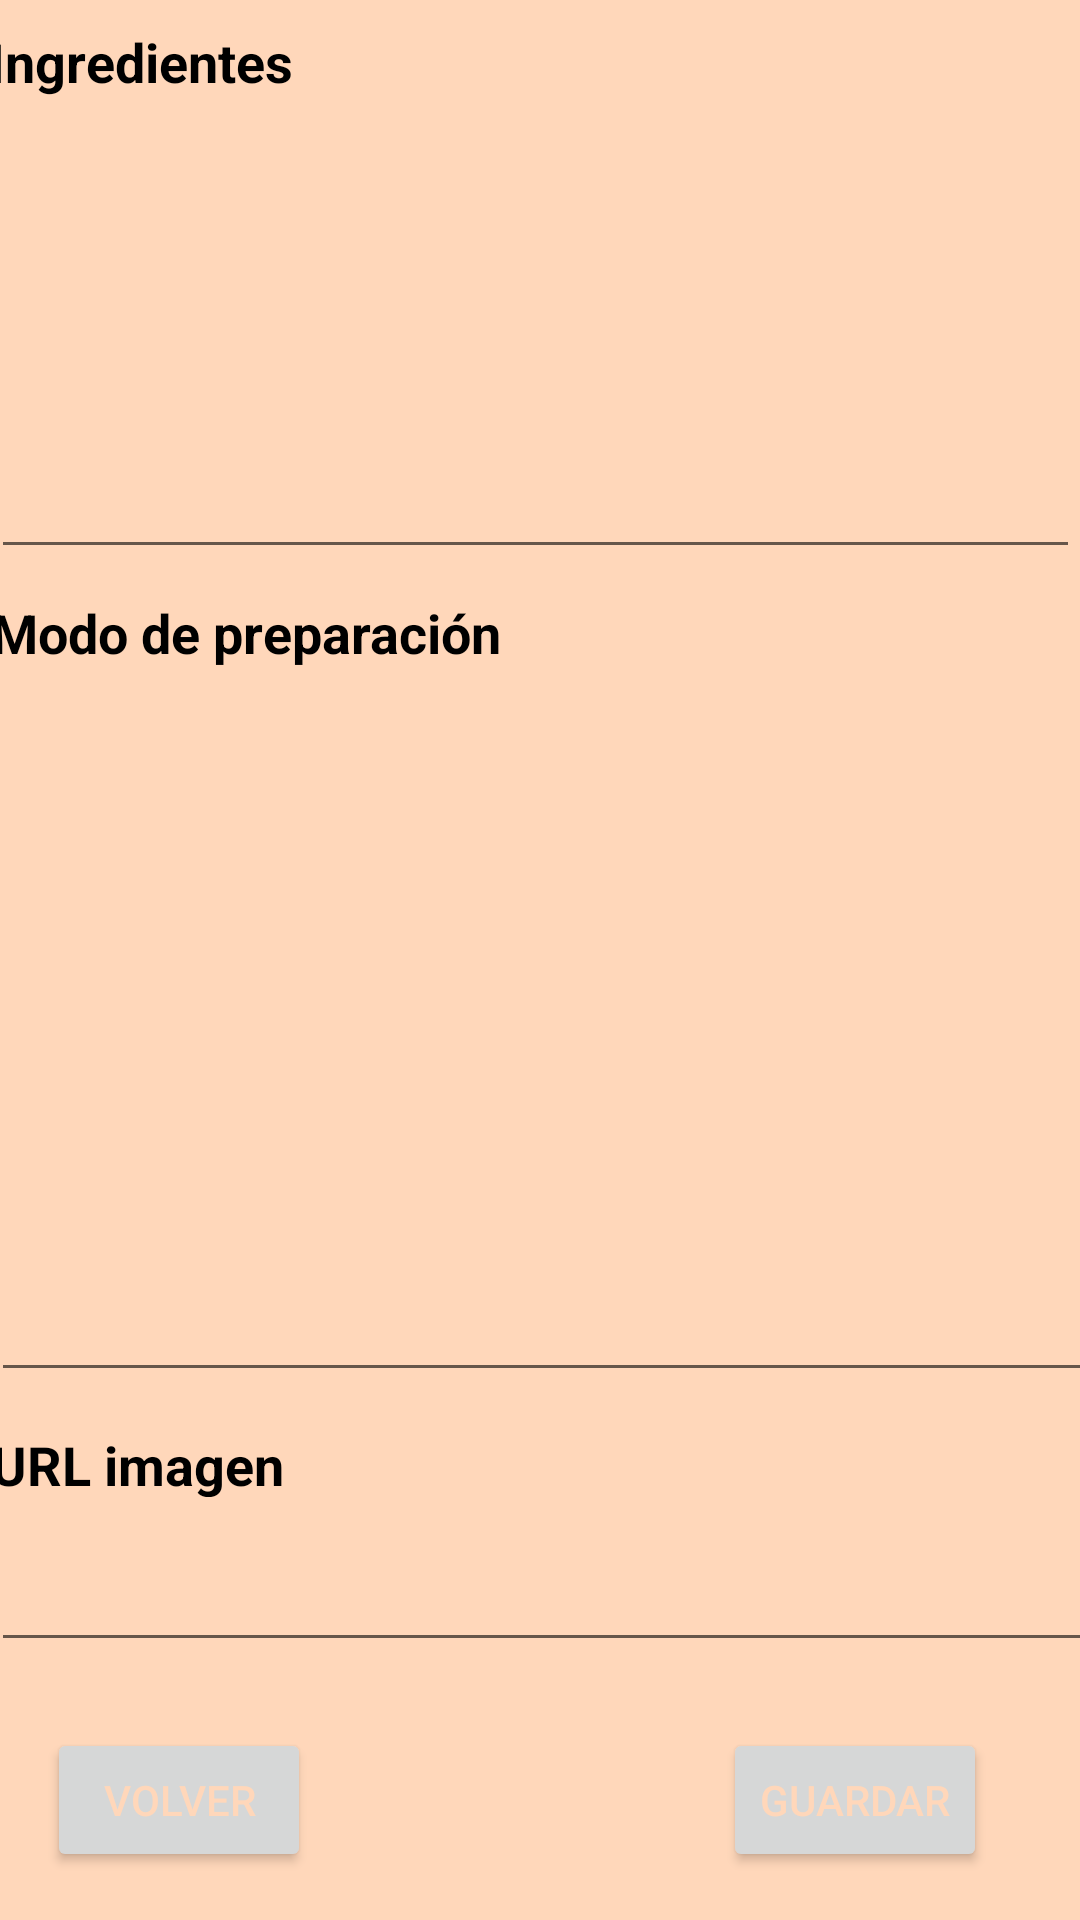

Here is an Android app screen rendered from its layout file. Give the layout XML and the strings, colors and styles it references.
<!-- AndroidManifest.xml: application theme Theme.SaleRecetas -->
<!-- res/layout/activity_nueva_receta.xml -->
<?xml version="1.0" encoding="utf-8"?>
<androidx.constraintlayout.widget.ConstraintLayout xmlns:android="http://schemas.android.com/apk/res/android"
    xmlns:app="http://schemas.android.com/apk/res-auto"
    xmlns:tools="http://schemas.android.com/tools"
    android:layout_width="match_parent"
    android:background="@color/light_baby_orange"
    android:layout_height="match_parent"
    tools:context=".NuevaReceta">

    <TextView
        android:id="@+id/textViewImagenURL"
        android:layout_width="115dp"
        android:layout_height="23dp"
        android:layout_marginStart="22dp"
        android:layout_marginEnd="274dp"
        android:text="@string/url_imagen"
        android:textColor="@color/black"
        android:textSize="18sp"
        android:textStyle="bold"
        app:layout_constraintBottom_toTopOf="@+id/editTextURLVer"
        app:layout_constraintEnd_toEndOf="parent"
        app:layout_constraintStart_toStartOf="parent" />

    <EditText
        android:id="@+id/editTextTituloRecetaVer"
        android:layout_width="368dp"
        android:layout_height="50dp"
        android:layout_marginStart="15dp"
        android:layout_marginTop="5dp"
        android:layout_marginEnd="15dp"
        android:ems="10"
        android:gravity="center"
        android:hint="@string/nombre_de_la_receta"
        android:inputType="textPersonName"
        android:textColorHint="@color/gris_lestras_hint"
        android:textColor="@color/black"
        android:textStyle="bold"
        app:layout_constraintBottom_toTopOf="@+id/editTextDuracionVer"
        app:layout_constraintEnd_toEndOf="parent"
        app:layout_constraintStart_toStartOf="parent"
        app:layout_constraintTop_toTopOf="parent" />

    <EditText
        android:id="@+id/editTextMultiLineIngredientesVer"
        android:layout_width="363dp"
        android:layout_height="148dp"
        android:layout_marginStart="22dp"
        android:layout_marginEnd="26dp"
        android:layout_marginBottom="9dp"
        android:ems="10"
        android:gravity="start|top"
        android:inputType="textMultiLine"
        android:textColorHint="@color/gris_lestras_hint"
        android:textColor="@color/black"
        android:textSize="14sp"
        app:layout_constraintBottom_toTopOf="@+id/textView2"
        app:layout_constraintEnd_toEndOf="parent"
        app:layout_constraintStart_toStartOf="parent" />

    <EditText
        android:id="@+id/editTextDuracionVer"
        android:layout_width="180dp"
        android:layout_height="40dp"
        android:layout_marginStart="7dp"
        android:layout_marginEnd="88dp"
        android:layout_marginBottom="43dp"
        android:ems="10"
        android:inputType="text"
        android:textColor="@color/black"
        android:textColorHint="@color/gris_lestras_hint"
        android:textSize="14sp"
        app:layout_constraintBottom_toTopOf="@+id/editTextMultiLineIngredientesVer"
        app:layout_constraintEnd_toEndOf="parent"
        app:layout_constraintStart_toEndOf="@+id/textView3" />

    <TextView
        android:id="@+id/textView3"
        android:layout_width="115dp"
        android:layout_height="23dp"
        android:layout_marginStart="22dp"
        android:layout_marginTop="12dp"
        android:layout_marginEnd="7dp"
        android:layout_marginBottom="10dp"
        android:text="@string/duraci_n"
        android:textColor="@color/black"
        android:textSize="18sp"
        android:textStyle="bold"
        app:layout_constraintBottom_toTopOf="@+id/textView"
        app:layout_constraintEnd_toStartOf="@+id/editTextDuracionVer"
        app:layout_constraintStart_toStartOf="parent"
        app:layout_constraintTop_toBottomOf="@+id/editTextTituloRecetaVer" />

    <TextView
        android:id="@+id/textView2"
        android:layout_width="wrap_content"
        android:layout_height="wrap_content"
        android:layout_marginStart="22dp"
        android:layout_marginEnd="219dp"
        android:layout_marginBottom="9dp"
        android:text="@string/modo_de_preparaci_n"
        android:textColor="@color/black"
        android:textSize="18sp"
        android:textStyle="bold"
        app:layout_constraintBottom_toTopOf="@+id/editTextMultiLineModoPreparacionVer"
        app:layout_constraintEnd_toEndOf="parent"
        app:layout_constraintStart_toStartOf="parent" />

    <EditText
        android:id="@+id/editTextMultiLineModoPreparacionVer"
        android:layout_width="375dp"
        android:layout_height="232dp"
        android:layout_marginStart="22dp"
        android:layout_marginEnd="14dp"
        android:layout_marginBottom="12dp"
        android:ems="10"
        android:gravity="start|top"
        android:inputType="textMultiLine"
        android:textColor="@color/black"
        android:textSize="14sp"
        app:layout_constraintBottom_toTopOf="@+id/textViewImagenURL"
        app:layout_constraintEnd_toEndOf="parent"
        app:layout_constraintStart_toStartOf="parent" />

    <TextView
        android:id="@+id/textView"
        android:layout_width="wrap_content"
        android:layout_height="wrap_content"
        android:layout_marginStart="22dp"
        android:layout_marginEnd="289dp"
        android:layout_marginBottom="9dp"
        android:text="@string/ingredientes"
        android:textColor="@color/black"
        android:textSize="18sp"
        android:textStyle="bold"
        app:layout_constraintBottom_toTopOf="@+id/editTextMultiLineIngredientesVer"
        app:layout_constraintEnd_toEndOf="parent"
        app:layout_constraintStart_toStartOf="parent" />

    <Button
        android:id="@+id/buttonVolver"
        android:layout_width="wrap_content"
        android:layout_height="wrap_content"
        android:layout_marginStart="31dp"
        android:layout_marginEnd="153dp"
        android:layout_marginBottom="16dp"
        android:textColor="@color/light_baby_orange"
        android:text="@string/volver"
        app:layout_constraintBottom_toBottomOf="parent"
        app:layout_constraintEnd_toStartOf="@+id/buttonGuardarVer"
        app:layout_constraintStart_toStartOf="parent" />

    <Button
        android:id="@+id/buttonGuardarVer"
        android:layout_width="wrap_content"
        android:layout_height="wrap_content"
        android:layout_marginEnd="31dp"
        android:layout_marginBottom="16dp"
        android:text="@string/guardar"
        android:textColor="@color/light_baby_orange"
        android:textColorLink="@color/cambridge_blue"
        app:iconTint="@color/green"
        app:layout_constraintBottom_toBottomOf="parent"
        app:layout_constraintEnd_toEndOf="parent" />

    <EditText
        android:id="@+id/editTextURLVer"
        android:layout_width="371dp"
        android:layout_height="55dp"
        android:layout_marginStart="22dp"
        android:layout_marginEnd="18dp"
        android:layout_marginBottom="22dp"
        android:ems="10"
        android:textColor="@color/black"
        android:inputType="textMultiLine"
        android:textColorHint="@color/gris_lestras_hint"
        app:layout_constraintBottom_toTopOf="@+id/buttonVolver"
        app:layout_constraintEnd_toEndOf="parent"
        app:layout_constraintStart_toStartOf="parent" />

</androidx.constraintlayout.widget.ConstraintLayout>
<!-- resources referenced by this layout -->
<resources>
  <color name="black">#000000</color>
  <color name="cambridge_blue">#2a9d8f</color>
  <color name="green">#2a9d8f</color>
  <color name="gris_lestras_hint">#292929</color>
  <color name="light_baby_orange">#FFD7BA</color>
  <string name="duraci_n">Duración</string>
  <string name="guardar">Guardar</string>
  <string name="ingredientes">Ingredientes</string>
  <string name="modo_de_preparaci_n">Modo de preparación</string>
  <string name="nombre_de_la_receta">Nombre de la receta</string>
  <string name="url_imagen">URL imagen</string>
  <string name="volver">Volver</string>
  <style name="Theme.SaleRecetas" parent="Theme.MaterialComponents.DayNight.DarkActionBar">
          
          <item name="colorPrimary">@color/chocolate</item>
          <item name="colorPrimaryVariant">@color/chocolate</item>
          <item name="colorOnPrimary">@color/beige_background</item>
          
          <item name="colorSecondary">@color/chocolate</item>
          <item name="colorSecondaryVariant">@color/black</item>
          <item name="colorOnSecondary">@color/black</item>
          
          <item name="android:statusBarColor" tools:targetApi="l">?attr/colorPrimaryVariant</item>
          
      </style>
  <color name="chocolate">#845736</color>
  <color name="beige_background">#F3E7E3</color>
</resources>
